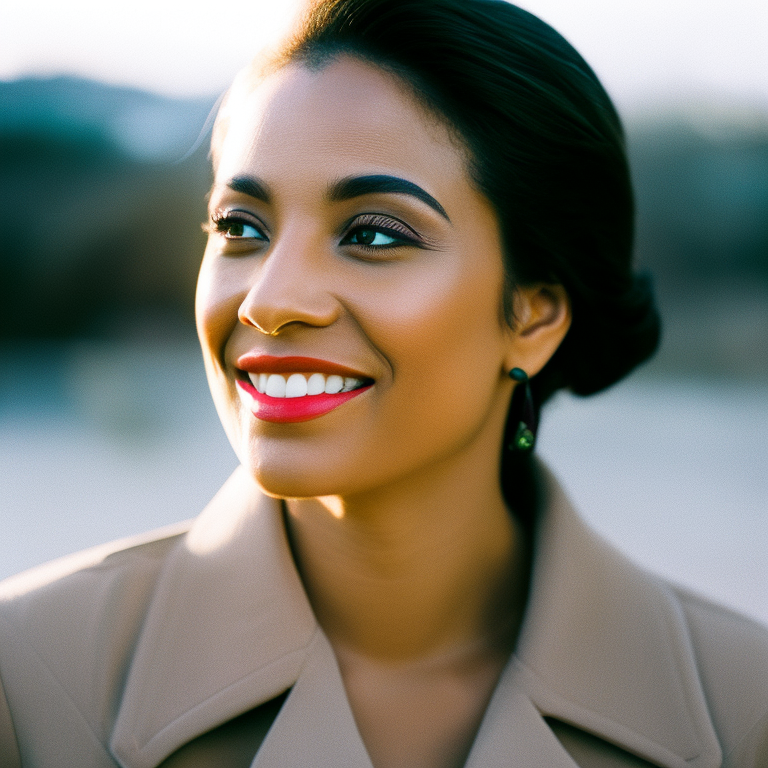
Generation parameters embedded in this image by AUTOMATIC1111 Stable Diffusion web UI or a fork of it (Forge, ...) (PNG 'parameters' text chunk):
a modern portrait photograph of a woman, 85mm film, sharp focus, colorful
Negative prompt: blurry, blurred, cartoon, fake, painting, 3d, borders, frame, low poly, ugly, fat, morbid, deformed, disfigured, mutilated, mutation, gross proportions, bad anatomy, cloned face, poorly drawn face, extra limbs, missing limbs, malformed limbs, extra fingers, fused fingers, too many fingers, extra arms, missing arms, extra legs, missing legs, extra fingers, mutated hands, poorly drawn hands, mutated feet, extra feet, out of frame, long neck
Steps: 35, Sampler: Euler a, CFG scale: 7.5, Seed: 260510315, Size: 768x768, Model hash: 4bdfc29c, Model: SD2_v2-1_768-ema-pruned